Run: headless pygame with SDL's dummy video driver; simulated clock (each Clock.tick advances the game by its frame time, no real sleeping); random seed 0; keys injected as events and as key.get_pressed() state; mouse plan: one left click at the window centre at the start of phase 2, then a move to the lower-right quarter at the start of phase 3.
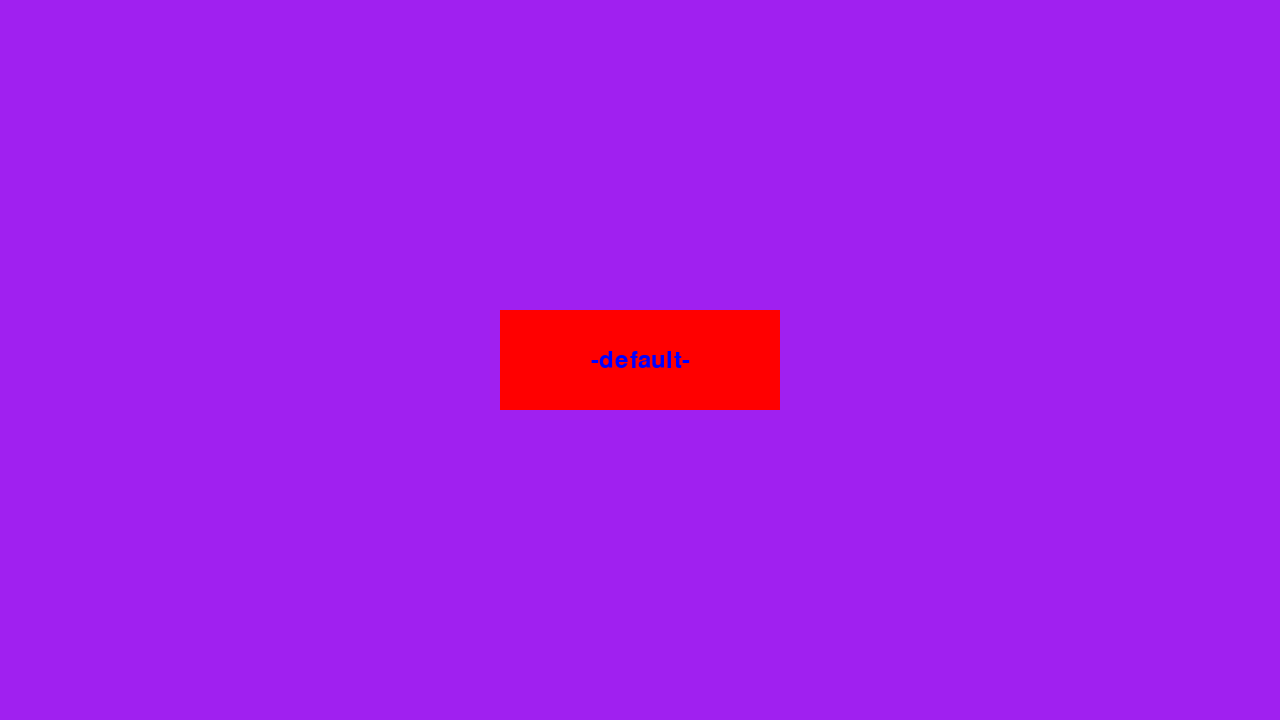
Frame 1 of 4 · flips 1–60 · no input
Frame 2 of 4 · flips 61–180 · clicked the window centre · tapped SPACE, RETURN · held RIGHT (→), D · screen unchanged from frame 1, image omitted
Frame 3 of 4 · flips 181–300 · moved the mouse to the lower-right quarter · held DOWN (↓), S · screen unchanged from frame 2, image omitted
Frame 4 of 4 · flips 301–420 · held LEFT (←), A, UP (↑), W · screen unchanged from frame 3, image omitted

The pygame program that drew these frames:

import pygame
pygame.init()

screen_w, screen_h = 1280, 720
screen = pygame.display.set_mode((screen_w, screen_h))
# width, height
default_button_size = (280, 100)

class Button:
    def __init__(self, position=(0, 0), button_size=default_button_size, button_color=(255, 0 , 0), font_name='courier', font_size=36, font_text='-default-', font_color=(0, 0, 255)):
        # positon[0], positon[1], button_size[1], button_size[1]
        # x, y, width, height
        self.w = button_size[0]
        self.h = button_size[1]
        self.color = button_color
        new_pos = position[0] - button_size[0]//2, position[1] -  button_size[1]//2
        self.Rect = pygame.Rect(new_pos[0], new_pos[1], button_size[0], button_size[1])

        self.font_name = font_name
        self.font_size = font_size
        self.font = pygame.font.Font(pygame.font.match_font(font_name), font_size)
        
        self.text = self.font.render(font_text, True, font_color)
        self.text_rect = self.text.get_rect(center=self.Rect.center)

    def check_button(self, mouse):
        '''
        if self.Rect.collidepoint(mouse):
            print('E')
        else
        '''

        
        self.font_size += 10*self.Rect.collidepoint(mouse)
        #= pygame.font.Font(pygame.font.match_font(self.font_name), self.font_size + 10*(self.Rect.collidepoint(mouse)))
  

start_button = Button( position=(screen_w//2,  screen_h//2))



clock = pygame.time.Clock()
running = True
while running:
    for event in pygame.event.get():
        if event.type == pygame.QUIT:
            running = False

    screen.fill("purple")

    start_button.check_button(pygame.mouse.get_pos())
    pygame.draw.rect(screen, start_button.color, start_button.Rect)
    screen.blit(start_button.text, start_button.text_rect)
    
    pygame.display.flip()
    clock.tick(60)  

pygame.quit()
